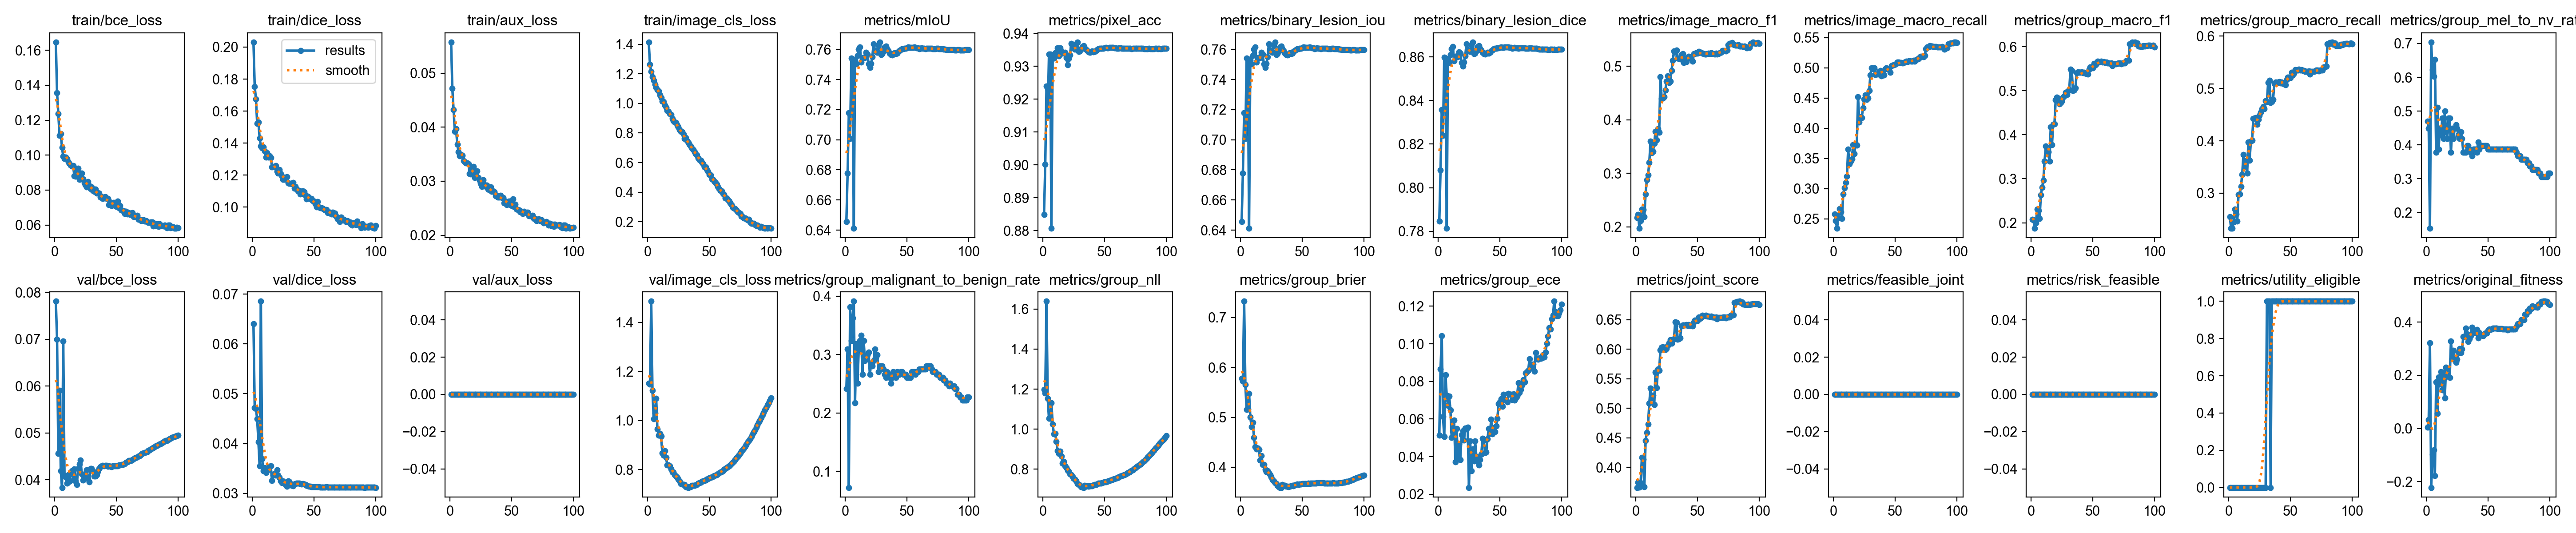

Values plotted in this chart, from the file beside it:
epoch, time, train/bce_loss, train/dice_loss, train/aux_loss, train/image_cls_loss, metrics/mIoU, metrics/pixel_acc, metrics/binary_lesion_iou, metrics/binary_lesion_dice, metrics/image_macro_f1, metrics/image_macro_recall, metrics/group_macro_f1, metrics/group_macro_recall, metrics/group_mel_to_nv_rate, metrics/group_malignant_to_benign_rate, metrics/group_nll, metrics/group_brier, metrics/group_ece, metrics/joint_score, metrics/feasible_joint, metrics/risk_feasible, metrics/utility_eligible, val/bce_loss
1, 229.2, 0.1647, 0.2031, 0.05573, 1.414, 0.6456, 0.8848, 0.6456, 0.7847, 0.2174, 0.2579, 0.2075, 0.2547, 0.4694, 0.2415, 1.198, 0.5776, 0.05141, 0.366, 0, 0, 0, 0.07811
2, 450.3, 0.1355, 0.1753, 0.04715, 1.263, 0.6779, 0.9001, 0.6779, 0.808, 0.223, 0.2471, 0.2067, 0.2332, 0.449, 0.3092, 1.18, 0.5728, 0.08667, 0.3744, 0, 0, 0, 0.07
3, 668.3, 0.1236, 0.1676, 0.04326, 1.217, 0.718, 0.924, 0.718, 0.8359, 0.1971, 0.2343, 0.1873, 0.2329, 0.1531, 0.07246, 1.639, 0.7326, 0.1042, 0.3668, 0, 0, 0, 0.04562
4, 885.6, 0.1113, 0.1522, 0.03921, 1.18, 0.7007, 0.9149, 0.7007, 0.824, 0.2117, 0.251, 0.1996, 0.2448, 0.7041, 0.3816, 1.153, 0.5652, 0.06133, 0.374, 0, 0, 0, 0.0591
5, 1104, 0.1124, 0.153, 0.03972, 1.154, 0.7541, 0.9337, 0.7541, 0.8598, 0.2325, 0.267, 0.2305, 0.269, 0.6224, 0.3237, 1.052, 0.5155, 0.05054, 0.4169, 0, 0, 0, 0.04195
6, 1326, 0.1043, 0.1431, 0.03684, 1.129, 0.7535, 0.9337, 0.7535, 0.8595, 0.2318, 0.2616, 0.2276, 0.2601, 0.602, 0.3623, 1.054, 0.5168, 0.08341, 0.4141, 0, 0, 0, 0.03834
7, 1544, 0.09924, 0.138, 0.0354, 1.109, 0.6412, 0.8807, 0.6412, 0.7814, 0.2187, 0.2503, 0.2099, 0.2466, 0.6531, 0.3913, 1.131, 0.5476, 0.07251, 0.3669, 0, 0, 0, 0.06961
8, 1761, 0.09803, 0.1369, 0.03469, 1.092, 0.7528, 0.9327, 0.7528, 0.859, 0.2611, 0.2907, 0.2632, 0.2973, 0.3775, 0.2174, 1.024, 0.501, 0.06728, 0.4451, 0, 0, 0, 0.04085
9, 1979, 0.09877, 0.1375, 0.03496, 1.084, 0.7502, 0.9325, 0.7502, 0.8573, 0.288, 0.3014, 0.2805, 0.2979, 0.5102, 0.3188, 0.9766, 0.4806, 0.07203, 0.4587, 0, 0, 0, 0.04054
10, 2197, 0.0977, 0.135, 0.03473, 1.055, 0.756, 0.9341, 0.756, 0.8611, 0.2971, 0.3104, 0.2962, 0.313, 0.3878, 0.2512, 0.979, 0.4896, 0.06489, 0.4733, 0, 0, 0, 0.03928
11, 2416, 0.09589, 0.1312, 0.03378, 1.038, 0.7602, 0.9341, 0.7602, 0.8637, 0.3198, 0.3201, 0.3397, 0.3357, 0.449, 0.3092, 0.939, 0.4595, 0.05022, 0.5082, 0, 0, 0, 0.04109
12, 2634, 0.09513, 0.1338, 0.03358, 1.014, 0.7615, 0.9356, 0.7615, 0.8646, 0.3602, 0.3656, 0.3743, 0.3734, 0.4286, 0.3237, 0.8924, 0.4408, 0.05382, 0.5339, 0, 0, 0, 0.03959
13, 2852, 0.09434, 0.1312, 0.03333, 1.012, 0.7515, 0.9332, 0.7515, 0.8581, 0.3385, 0.3409, 0.3559, 0.3504, 0.4796, 0.3333, 0.8781, 0.4368, 0.0593, 0.5172, 0, 0, 0, 0.04151
14, 3070, 0.09378, 0.1321, 0.03336, 0.9875, 0.7542, 0.9356, 0.7542, 0.8599, 0.3408, 0.3451, 0.3613, 0.3621, 0.4184, 0.2657, 0.8891, 0.4387, 0.03706, 0.522, 0, 0, 0, 0.0419
15, 3287, 0.09391, 0.1309, 0.03322, 0.9709, 0.7549, 0.9345, 0.7549, 0.8603, 0.3556, 0.3488, 0.3395, 0.3381, 0.5, 0.3237, 0.8648, 0.4354, 0.05484, 0.5063, 0, 0, 0, 0.03996
16, 3505, 0.0881, 0.125, 0.0314, 0.9509, 0.7545, 0.934, 0.7545, 0.8601, 0.3784, 0.3725, 0.4174, 0.3979, 0.4388, 0.2899, 0.8299, 0.4139, 0.03995, 0.5612, 0, 0, 0, 0.04226
17, 3723, 0.0879, 0.1252, 0.03134, 0.9456, 0.7579, 0.9341, 0.7579, 0.8623, 0.3628, 0.358, 0.3776, 0.3628, 0.4184, 0.2947, 0.8384, 0.4233, 0.04684, 0.535, 0, 0, 0, 0.03969
18, 3940, 0.09107, 0.1249, 0.03246, 0.9316, 0.7569, 0.9342, 0.7569, 0.8616, 0.3836, 0.3737, 0.424, 0.3996, 0.4796, 0.2995, 0.816, 0.4055, 0.03824, 0.5665, 0, 0, 0, 0.03896
19, 4159, 0.0925, 0.1258, 0.03268, 0.9238, 0.7503, 0.9326, 0.7503, 0.8574, 0.3766, 0.372, 0.4242, 0.4009, 0.4796, 0.3044, 0.807, 0.4055, 0.05159, 0.5641, 0, 0, 0, 0.04235
20, 4377, 0.08615, 0.1223, 0.03064, 0.8959, 0.748, 0.9305, 0.748, 0.8558, 0.4804, 0.4523, 0.4787, 0.4421, 0.3775, 0.2657, 0.7932, 0.3957, 0.05375, 0.5984, 0, 0, 0, 0.04329
21, 4596, 0.0876, 0.1212, 0.03122, 0.8833, 0.7505, 0.9323, 0.7505, 0.8575, 0.44, 0.4104, 0.4853, 0.4437, 0.449, 0.285, 0.7889, 0.3912, 0.04879, 0.6035, 0, 0, 0, 0.04419
22, 4814, 0.08968, 0.1234, 0.03189, 0.8724, 0.755, 0.9334, 0.755, 0.8604, 0.4404, 0.4191, 0.4831, 0.4439, 0.4184, 0.2802, 0.7768, 0.3933, 0.05507, 0.604, 0, 0, 0, 0.04124
23, 5032, 0.08638, 0.1208, 0.03069, 0.8704, 0.7636, 0.9369, 0.7636, 0.866, 0.4428, 0.4172, 0.4703, 0.4312, 0.449, 0.2899, 0.7713, 0.3888, 0.05458, 0.5992, 0, 0, 0, 0.03993
24, 5250, 0.08425, 0.1193, 0.03016, 0.8527, 0.7593, 0.936, 0.7593, 0.8632, 0.4551, 0.434, 0.4728, 0.441, 0.4592, 0.3092, 0.7626, 0.3849, 0.05567, 0.5991, 0, 0, 0, 0.04109
25, 5467, 0.08305, 0.1173, 0.02955, 0.8417, 0.7586, 0.9355, 0.7586, 0.8628, 0.4723, 0.4482, 0.4764, 0.4489, 0.449, 0.2947, 0.7533, 0.38, 0.02356, 0.6011, 0, 0, 0, 0.04122
26, 5686, 0.08182, 0.1173, 0.02902, 0.8212, 0.7581, 0.9352, 0.7581, 0.8624, 0.4819, 0.4548, 0.4848, 0.4541, 0.4286, 0.2995, 0.7481, 0.3754, 0.04828, 0.6062, 0, 0, 0, 0.04207
27, 5905, 0.0849, 0.1178, 0.03028, 0.8094, 0.7628, 0.9369, 0.7628, 0.8654, 0.4694, 0.4477, 0.4884, 0.4608, 0.4184, 0.2705, 0.7393, 0.3728, 0.03244, 0.6104, 0, 0, 0, 0.04019
28, 6125, 0.0826, 0.1191, 0.02935, 0.807, 0.7648, 0.9374, 0.7648, 0.8668, 0.4723, 0.4498, 0.4962, 0.4652, 0.4388, 0.2802, 0.7262, 0.369, 0.04412, 0.6161, 0, 0, 0, 0.03952
29, 6345, 0.08073, 0.115, 0.02902, 0.7908, 0.7565, 0.9345, 0.7565, 0.8613, 0.4915, 0.4625, 0.4914, 0.4611, 0.4184, 0.2802, 0.7225, 0.3668, 0.03756, 0.6097, 0, 0, 0, 0.04238
30, 6562, 0.0819, 0.1149, 0.02928, 0.7608, 0.757, 0.9346, 0.757, 0.8617, 0.5108, 0.4882, 0.4994, 0.4763, 0.3775, 0.2802, 0.7201, 0.3638, 0.04836, 0.6149, 0, 0, 0, 0.04235
31, 6780, 0.07977, 0.1148, 0.02854, 0.7691, 0.7585, 0.9352, 0.7585, 0.8627, 0.5284, 0.5001, 0.5028, 0.4744, 0.3775, 0.2754, 0.7121, 0.3607, 0.04002, 0.6176, 0, 0, 1, 0.04186
32, 6998, 0.07934, 0.1144, 0.02836, 0.7465, 0.7616, 0.936, 0.7616, 0.8647, 0.5256, 0.4985, 0.5484, 0.5113, 0.3775, 0.2657, 0.7083, 0.3594, 0.03761, 0.6463, 0, 0, 1, 0.04075
33, 7216, 0.08062, 0.1154, 0.0289, 0.7367, 0.7623, 0.9362, 0.7623, 0.8651, 0.5303, 0.5, 0.5462, 0.5155, 0.398, 0.2609, 0.7079, 0.3594, 0.0355, 0.6452, 0, 0, 1, 0.04077
34, 7435, 0.07829, 0.1116, 0.0281, 0.7222, 0.7603, 0.9356, 0.7603, 0.8638, 0.5153, 0.4888, 0.4999, 0.4734, 0.398, 0.2705, 0.7184, 0.3649, 0.03838, 0.6165, 0, 0, 0, 0.04108
35, 7652, 0.07846, 0.1127, 0.02815, 0.7102, 0.7591, 0.9351, 0.7591, 0.8631, 0.5145, 0.4891, 0.5018, 0.4747, 0.3878, 0.2657, 0.7141, 0.3633, 0.0411, 0.6172, 0, 0, 1, 0.04171
36, 7870, 0.07822, 0.1111, 0.02804, 0.6967, 0.7575, 0.9347, 0.7575, 0.862, 0.5131, 0.4893, 0.5059, 0.4791, 0.3775, 0.2609, 0.7169, 0.3635, 0.0498, 0.6191, 0, 0, 1, 0.04237
37, 8090, 0.07591, 0.11, 0.0273, 0.6885, 0.7565, 0.9344, 0.7565, 0.8613, 0.5217, 0.4937, 0.5405, 0.5098, 0.3674, 0.2512, 0.7144, 0.362, 0.04867, 0.6394, 0, 0, 1, 0.04277
38, 8309, 0.07626, 0.1104, 0.02733, 0.672, 0.7563, 0.9343, 0.7563, 0.8612, 0.5233, 0.4954, 0.5427, 0.5118, 0.3878, 0.2609, 0.7156, 0.3617, 0.0422, 0.6407, 0, 0, 1, 0.04293
39, 8528, 0.07512, 0.108, 0.02703, 0.6608, 0.7568, 0.9343, 0.7568, 0.8616, 0.5069, 0.4866, 0.5419, 0.5107, 0.3878, 0.2705, 0.7161, 0.3613, 0.04231, 0.6404, 0, 0, 1, 0.04304
40, 8746, 0.07535, 0.1085, 0.02705, 0.6504, 0.7576, 0.9346, 0.7576, 0.8621, 0.5146, 0.4935, 0.5419, 0.512, 0.3878, 0.2657, 0.7164, 0.3615, 0.04936, 0.6408, 0, 0, 1, 0.04299
41, 8965, 0.07609, 0.1099, 0.02738, 0.6301, 0.757, 0.9344, 0.757, 0.8617, 0.5083, 0.4878, 0.5431, 0.5133, 0.3775, 0.2609, 0.7199, 0.3627, 0.05479, 0.6412, 0, 0, 1, 0.04305
42, 9183, 0.07525, 0.1094, 0.02699, 0.6181, 0.7575, 0.9345, 0.7575, 0.862, 0.5169, 0.4982, 0.5411, 0.5108, 0.4082, 0.2705, 0.7227, 0.3634, 0.05221, 0.6402, 0, 0, 1, 0.04305
43, 9404, 0.07513, 0.1072, 0.02693, 0.6164, 0.7585, 0.9348, 0.7585, 0.8626, 0.5183, 0.4997, 0.5419, 0.512, 0.3878, 0.2657, 0.7226, 0.3629, 0.05979, 0.6411, 0, 0, 1, 0.04289
44, 9623, 0.07169, 0.105, 0.02593, 0.6042, 0.7591, 0.9351, 0.7591, 0.863, 0.5161, 0.498, 0.5393, 0.5096, 0.398, 0.2657, 0.7255, 0.3643, 0.05199, 0.6398, 0, 0, 1, 0.04293
45, 9842, 0.07321, 0.1068, 0.02634, 0.5921, 0.7599, 0.9353, 0.7599, 0.8636, 0.5161, 0.4981, 0.5391, 0.5088, 0.398, 0.2705, 0.7282, 0.3656, 0.05534, 0.6401, 0, 0, 1, 0.04285
46, 10061, 0.07116, 0.1052, 0.02568, 0.5716, 0.7604, 0.9354, 0.7604, 0.8639, 0.5095, 0.4924, 0.5375, 0.5073, 0.398, 0.2705, 0.7297, 0.3661, 0.05333, 0.6393, 0, 0, 1, 0.0428
47, 10279, 0.07177, 0.105, 0.0259, 0.5706, 0.7602, 0.9354, 0.7602, 0.8638, 0.5232, 0.5032, 0.5491, 0.5169, 0.398, 0.2657, 0.7299, 0.3657, 0.05641, 0.6461, 0, 0, 1, 0.04299
48, 10498, 0.07294, 0.1053, 0.02629, 0.5537, 0.7606, 0.9355, 0.7606, 0.864, 0.5238, 0.5041, 0.5535, 0.5216, 0.398, 0.2657, 0.7316, 0.3658, 0.06029, 0.6488, 0, 0, 1, 0.04295
49, 10717, 0.07122, 0.1039, 0.02562, 0.5397, 0.7606, 0.9355, 0.7606, 0.864, 0.5249, 0.505, 0.5535, 0.5216, 0.398, 0.2657, 0.7334, 0.3665, 0.06809, 0.6488, 0, 0, 1, 0.04299
50, 10935, 0.07064, 0.1036, 0.02551, 0.5187, 0.7609, 0.9355, 0.7609, 0.8642, 0.5245, 0.5054, 0.5516, 0.5204, 0.3878, 0.2609, 0.7359, 0.3671, 0.06905, 0.6479, 0, 0, 1, 0.04298
51, 11152, 0.07368, 0.1021, 0.02669, 0.5153, 0.7614, 0.9357, 0.7614, 0.8646, 0.5276, 0.5075, 0.5624, 0.5305, 0.3878, 0.2609, 0.7369, 0.3671, 0.07066, 0.6544, 0, 0, 1, 0.04296
52, 11371, 0.06974, 0.1001, 0.02523, 0.4887, 0.7611, 0.9356, 0.7611, 0.8644, 0.5263, 0.5093, 0.558, 0.5259, 0.3878, 0.2609, 0.739, 0.3673, 0.06669, 0.6517, 0, 0, 1, 0.04311
53, 11589, 0.07109, 0.1033, 0.02569, 0.4851, 0.7611, 0.9356, 0.7611, 0.8643, 0.526, 0.5097, 0.5609, 0.5288, 0.3878, 0.2609, 0.7407, 0.3673, 0.073, 0.6534, 0, 0, 1, 0.04316
54, 11807, 0.06853, 0.1002, 0.02481, 0.4736, 0.7612, 0.9357, 0.7612, 0.8644, 0.5241, 0.5087, 0.5671, 0.5358, 0.3878, 0.2705, 0.7427, 0.3673, 0.07047, 0.657, 0, 0, 1, 0.04319
55, 12026, 0.06835, 0.09958, 0.02475, 0.4648, 0.7614, 0.9357, 0.7614, 0.8645, 0.5234, 0.5084, 0.5664, 0.5353, 0.3878, 0.2705, 0.7447, 0.3676, 0.06986, 0.6567, 0, 0, 1, 0.04325
56, 12248, 0.06796, 0.09965, 0.02467, 0.4526, 0.7614, 0.9357, 0.7614, 0.8646, 0.5228, 0.5082, 0.5664, 0.5353, 0.3878, 0.2705, 0.7463, 0.3673, 0.069, 0.6567, 0, 0, 1, 0.04337
57, 12478, 0.0666, 0.09917, 0.02429, 0.4394, 0.7614, 0.9357, 0.7614, 0.8645, 0.5229, 0.5084, 0.5673, 0.5366, 0.3878, 0.2657, 0.7489, 0.3676, 0.07347, 0.6572, 0, 0, 1, 0.04347
58, 12703, 0.06778, 0.09878, 0.02444, 0.4223, 0.7611, 0.9356, 0.7611, 0.8643, 0.5231, 0.5094, 0.5653, 0.5353, 0.3878, 0.2705, 0.7512, 0.3677, 0.07314, 0.6559, 0, 0, 1, 0.04368
59, 12927, 0.06634, 0.09813, 0.02402, 0.4101, 0.761, 0.9356, 0.761, 0.8643, 0.5243, 0.5105, 0.5656, 0.5358, 0.3878, 0.2705, 0.7539, 0.368, 0.07302, 0.656, 0, 0, 1, 0.04382
60, 13146, 0.0671, 0.09839, 0.02442, 0.4081, 0.7604, 0.9354, 0.7604, 0.8639, 0.5236, 0.5103, 0.5638, 0.534, 0.3878, 0.2754, 0.7558, 0.368, 0.07037, 0.6548, 0, 0, 1, 0.04406
... 40 more rows
